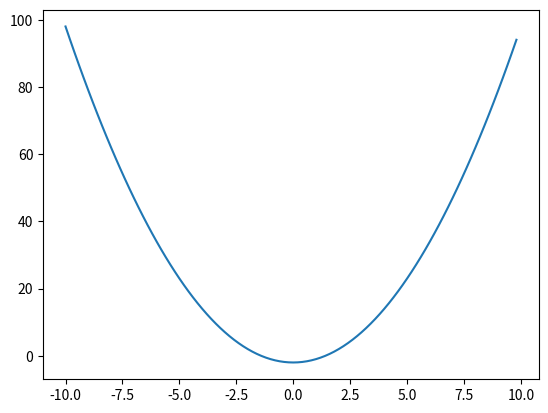

The matplotlib source for this figure:
import matplotlib.pyplot as plt
import numpy as np


xrange = np.arange(-10, 10, 0.2)
ylist = []

for x in xrange:
    y = x**2 - 2
    ylist.append(y)

plt.plot(xrange, np.array(ylist))
plt.show()